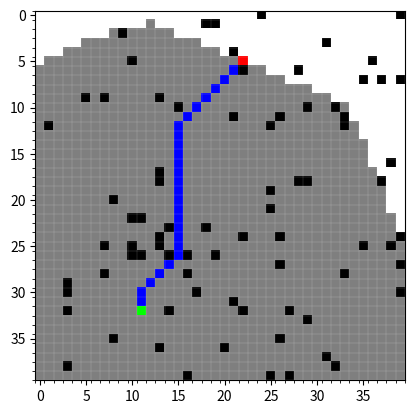

The matplotlib source for this figure:
from random import uniform
import numpy as np
import matplotlib.pyplot as plt
import math

class Graph():
    def __init__(self, map_dim, obstacle_intensity):
        # store map dimension and obstacle intensity
        self.map_dim = map_dim
        self.obstacle_intensity = obstacle_intensity
        
        # create the map with random obstacles
        self.map = np.array([[np.array([1.,1.,1.]) if uniform(0, 1) >= self.obstacle_intensity else np.array([0.,0.,0.]) for i in range(self.map_dim)] for j in range(self.map_dim)])
        
        # randomly select initial and goal positions
        self.goal_position = [int(uniform(0, self.map_dim-1)) , int(uniform(0, self.map_dim-1))]
        self.initial_position = [int(uniform(0, self.map_dim-1)) , int(uniform(0, self.map_dim-1))]

        # Ensure that initial and goal positions are not spawned on obstacles
        self.map[self.initial_position[0],self.initial_position[1]] = np.array([1.,1.,1.])
        self.map[self.goal_position[0],self.goal_position[1]] = np.array([1.,1.,1.])

    def draw_map(self, pathsol, visited_nodes):
        """
        Draws the map with the resultant path.
        
        Input: 
        pathsol: Path resulting from the Dijkstra function.
        visited_nodes: List of visited nodes
        """

        # draw visited nodes in gray
        for i in visited_nodes[:-2]:
            self.map[i.position[0],i.position[1],0] = 0.5
            self.map[i.position[0],i.position[1],1] = 0.5
            self.map[i.position[0],i.position[1],2] = 0.5


        # draw path in blue on map
        for i in pathsol[1:-1]:
            self.map[i.position[0],i.position[1],0] = 0
            self.map[i.position[0],i.position[1],1] = 0
            self.map[i.position[0],i.position[1],2] = 1

        # make goal position red on map
        self.map[self.goal_position[0],self.goal_position[1],0] = 1
        self.map[self.goal_position[0],self.goal_position[1],1] = 0
        self.map[self.goal_position[0],self.goal_position[1],2] = 0

        # make initial position green on map
        self.map[self.initial_position[0],self.initial_position[1],0] = 0
        self.map[self.initial_position[0],self.initial_position[1],1] = 1
        self.map[self.initial_position[0],self.initial_position[1],2] = 0

        # plot the map
        map2 = np.flipud(np.transpose(self.map,(1,0,2)))
        plt.imshow(map2,cmap='gray',vmin=0, vmax=1)  # grayscale: gray / rgb: brg

        ax = plt.gca()
        ax.set_xticks(np.arange(-.5, self.map_dim, 1), minor=True)
        ax.set_yticks(np.arange(-.5, self.map_dim, 1), minor=True)
        ax.grid(which='minor', color='w', linestyle='-', linewidth=0.1)

        plt.show()

    def draw_map_dynamic(self, pathsol, visited_nodes):
        """
        Draws the map dynamically.
        
        Input: 
        pathsol: Path resulting from the Dijkstra function.
        visited_nodes: List of visited nodes
        """

        # make goal position red on map
        self.map[self.goal_position[0],self.goal_position[1],0] = 1
        self.map[self.goal_position[0],self.goal_position[1],1] = 0
        self.map[self.goal_position[0],self.goal_position[1],2] = 0

        # make initial position green on map
        self.map[self.initial_position[0],self.initial_position[1],0] = 0
        self.map[self.initial_position[0],self.initial_position[1],1] = 1
        self.map[self.initial_position[0],self.initial_position[1],2] = 0

        plt.ion()
        plt.show()

        ax = plt.gca()
        ax.set_xticks(np.arange(-.5, self.map_dim, 1), minor=True)
        ax.set_yticks(np.arange(-.5, self.map_dim, 1), minor=True)
        # ax.grid(which='minor', color='k', linestyle='-', linewidth=0.5)

        # draw visited nodes in gray
        for i in visited_nodes[1:-1]:
            self.map[i.position[0],i.position[1],0] = 0.5
            self.map[i.position[0],i.position[1],1] = 0.5
            self.map[i.position[0],i.position[1],2] = 0.5

            plt.clf()
            map2 = np.flipud(np.transpose(self.map,(1,0,2)))
            plt.imshow(map2,cmap='gray',vmin=0, vmax=1)  # grayscale: gray / rgb: brg
            plt.pause(0.0001)

        # draw path in blue on map
        for i in pathsol[1:-1]:
            self.map[i.position[0],i.position[1],0] = 0
            self.map[i.position[0],i.position[1],1] = 0
            self.map[i.position[0],i.position[1],2] = 1
        
        plt.ioff()
        
        map2 = np.flipud(np.transpose(self.map,(1,0,2)))
        plt.imshow(map2,cmap='gray',vmin=0, vmax=1)  # grayscale: gray / rgb: brg
        
        plt.show()

class node():
    nodes_lst = [] # list of all created nodes
    def __init__(self, position, graph, cost = 0):
        self.position = position
        self.neighbours = []
        self.parent = None
        self.cost = cost
        self.graph = graph

        # add the created instance to the list of all nodes
        node.nodes_lst.append(self)

    # Represent the node as a string: "Node [ x , y]"
    def __repr__(self):
        return f'Node {self.position}'

    def get_neighbours(self):
        """
        Gets the neighbour of a node object.
        """
        for i in range(0,3):
            for j in range(0,3):
                # check if the neighbouring node to be created is inside the map boundary
                if self.position[0]+i-1 >= 0 and self.position[0]+i-1 <= self.graph.map_dim-1 and self.position[1]+j-1 >= 0 and self.position[1]+j-1 <= self.graph.map_dim-1:

                    # check if the neighbouring node already exists
                    node_already_exists = 0
                    for every_node in node.nodes_lst:
                        if every_node.position == [self.position[0]+i-1,self.position[1]+j-1]:
                            node_already_exists = 1
                            self.neighbours.append( every_node )
                            break

                    # only consider creating a node if it does not exist
                    if node_already_exists == 0:
                        # checks if the considered neighbouring node position is same as its parent position or is an obstacle
                        if (i==1 and j==1) or (self.graph.map[self.position[0]+i-1, self.position[1]+j-1, :] == 0.).all():
                            # if yes, pass
                            pass
                        else:
                            # else, create neighbouring node
                            self.neighbours.append( node([self.position[0]+i-1,self.position[1]+j-1], self.graph, 1000) )
        



def Dijkstra(graph):
    """
    Implements the Dijkstra algorithm (finds the shortest path connecting an initial position to a goal position on a map).
    
    Input:
    graph: A graph instance that has the considered map, initial position, and goal position as attributes.
    
    Output:
    pathsol: Optimal path connecting the initial position to the goal position.
    closed_lst: A list of all visited nodes
    """
    
    def dist(lst1,lst2):
        """
        Computes the eulidean distance between two points
        
        Inputs:
        lst1: First point [x1 , y1]
        lst2: Second point [x2 , y2]
        
        Output:
        dist: Euclidean distance
        """

        dist = math.sqrt( (lst1[0]-lst2[0])**2 + (lst1[1]-lst2[1])**2 )
        return dist

    closed_list = []
    open_list = [node(graph.initial_position, graph)]

    while(open_list):

        least_cost = 10000
        for i in open_list:
            if i.cost < least_cost:
                least_cost = i.cost
                least_node = open_list.index(i)
        current_node = open_list[least_node]
        
        # if current_node is the goal node, extract and return path
        if current_node.position == graph.goal_position:
            path = [current_node]

            while (current_node.parent is not None):
                path.insert(0,current_node.parent)
                current_node = current_node.parent
            return path , closed_list

        else:
            if current_node.neighbours == []:
                current_node.get_neighbours()

            for i in current_node.neighbours:
                neighbour_cost = current_node.cost + dist(current_node.position, i.position)
                
                if i in open_list:
                    if i.cost <= neighbour_cost:
                        pass
                    else:
                        i.cost = neighbour_cost
                        i.parent = current_node
                
                elif i in closed_list:
                    if i.cost <= neighbour_cost:
                        pass
                    else:
                        ind = closed_list.index(i)
                        to_be_added_to_open = closed_list.pop(ind)
                        if to_be_added_to_open not in open_list:
                            open_list.append(to_be_added_to_open)
                        i.cost = neighbour_cost
                        i.parent = current_node

                else:
                    if i not in open_list:
                        open_list.append(i)
                    i.cost = neighbour_cost
                    i.parent = current_node
            
            to_be_added_to_closed = open_list.pop(open_list.index(current_node))
            if to_be_added_to_closed not in closed_list:
                closed_list.append(to_be_added_to_closed)

    # no solution
    return [] , closed_list


def main():
    # Define the dimension of the map
    map_dim = 40
    # Define the intensity percentage of the map obstacles
    obstacle_intensity = 0.05

    # Create graph
    graph = Graph(map_dim, obstacle_intensity)

    # Find optimal path
    pathsol , visited_nodes = Dijkstra(graph)
    print(f'The path is: {pathsol}')
    
    # Visualize solution
    graph.draw_map(pathsol, visited_nodes)
    # graph.draw_map_dynamic(pathsol, visited_nodes)

if __name__ == '__main__':
    main()
